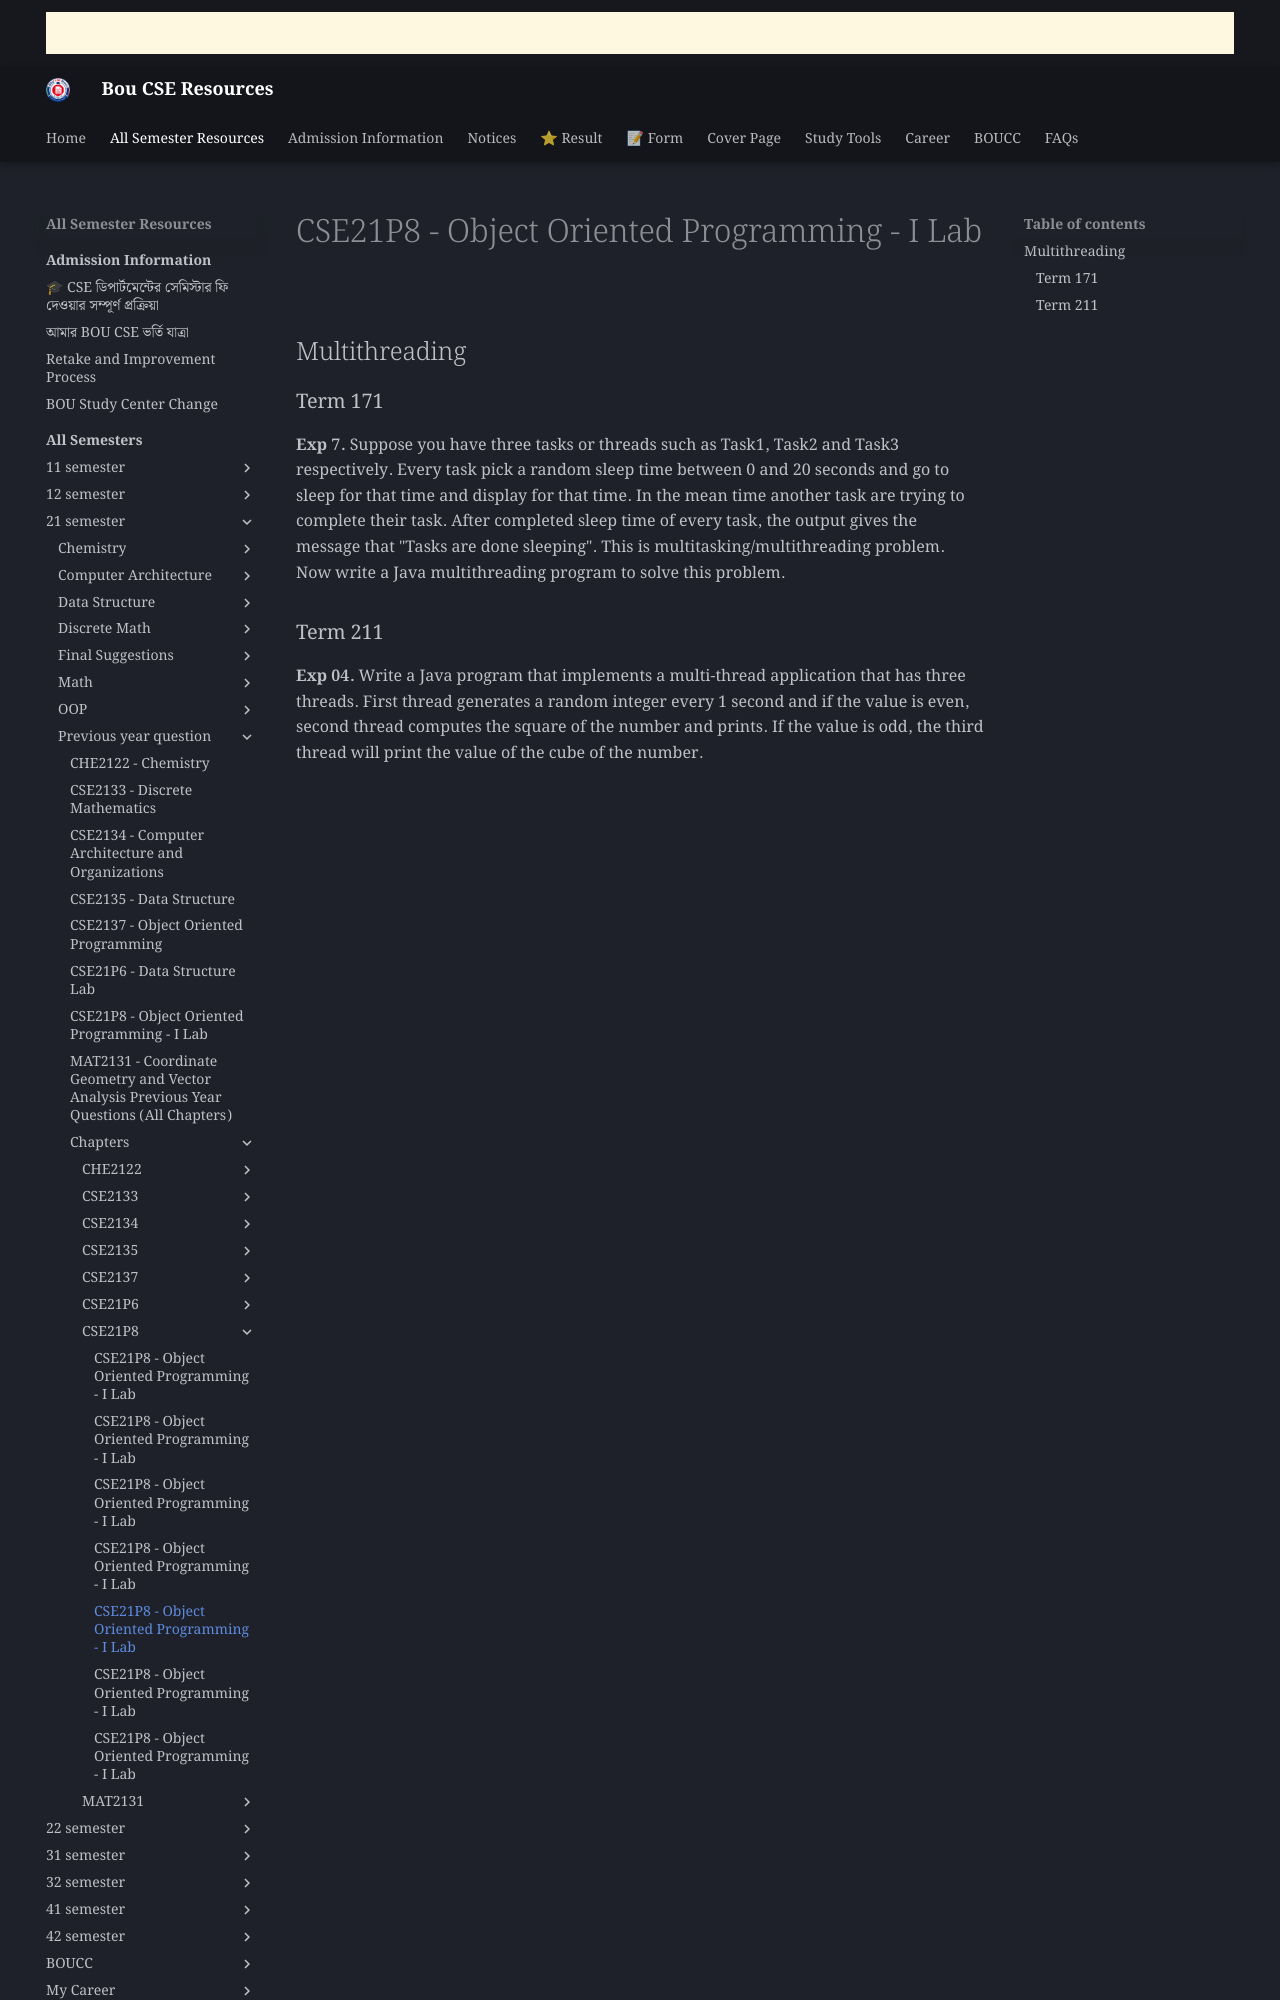

repository: boucseresources/all · page: bou-resources/bou-cse/21-semester/Previous-year-question/chapters/CSE21P8/05_Multithreading/index.html · generator: mkdocs

# CSE21P8 - Object Oriented Programming - I Lab

## Multithreading

### Term 171

**Exp 7.** Suppose you have three tasks or threads such as Task1, Task2 and Task3 respectively. Every task pick a random sleep time between 0 and 20 seconds and go to sleep for that time and display for that time. In the mean time another task are trying to complete their task. After completed sleep time of every task, the output gives the message that "Tasks are done sleeping". This is multitasking/multithreading problem. Now write a Java multithreading program to solve this problem.
